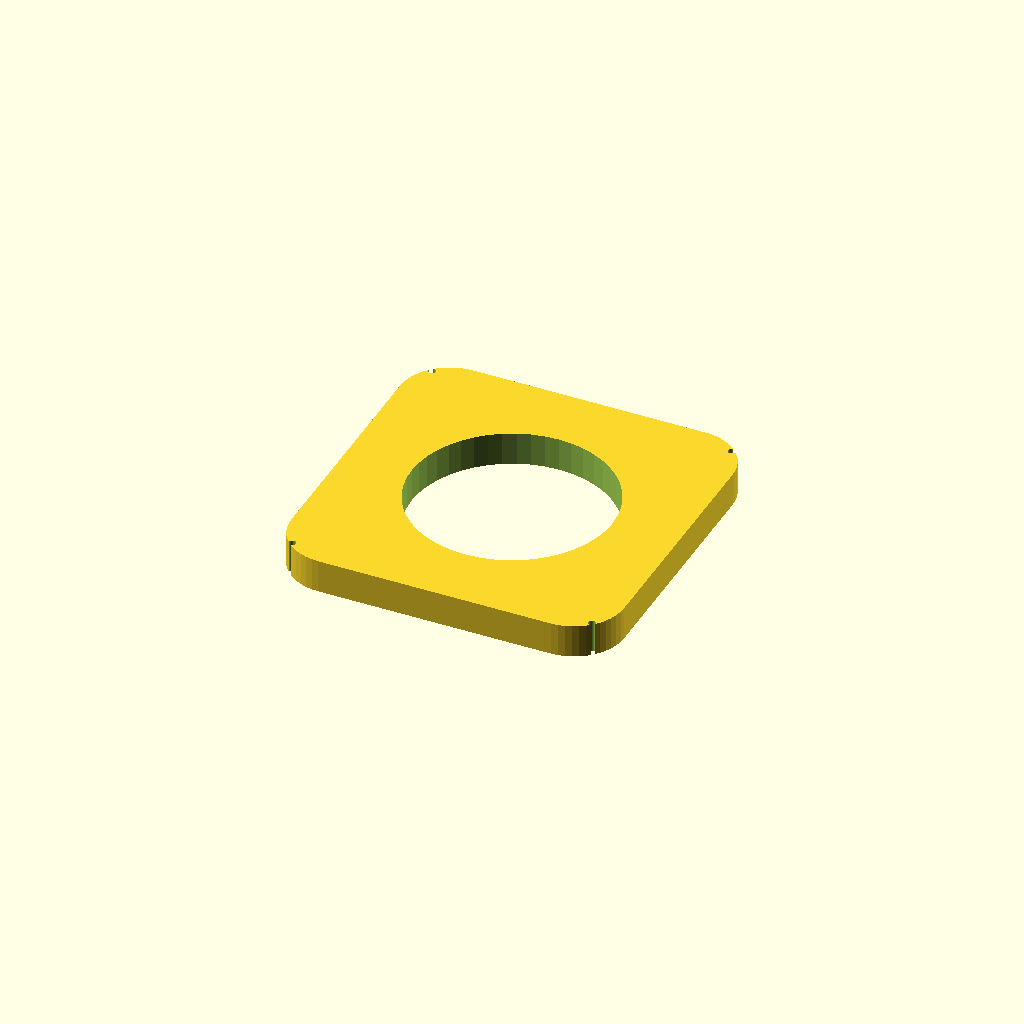
Cell 1 — every parameter at its default value.
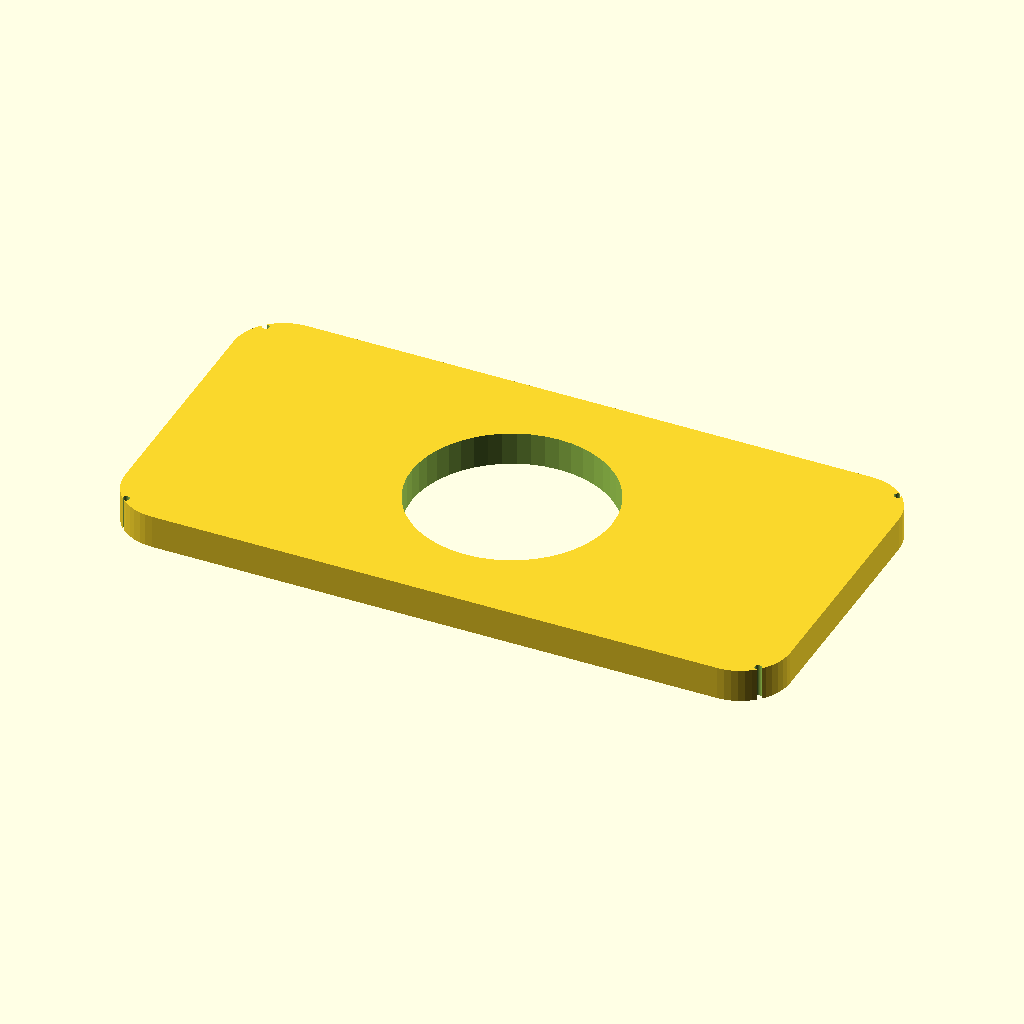
Cell 2: the same model with part_width = 320.
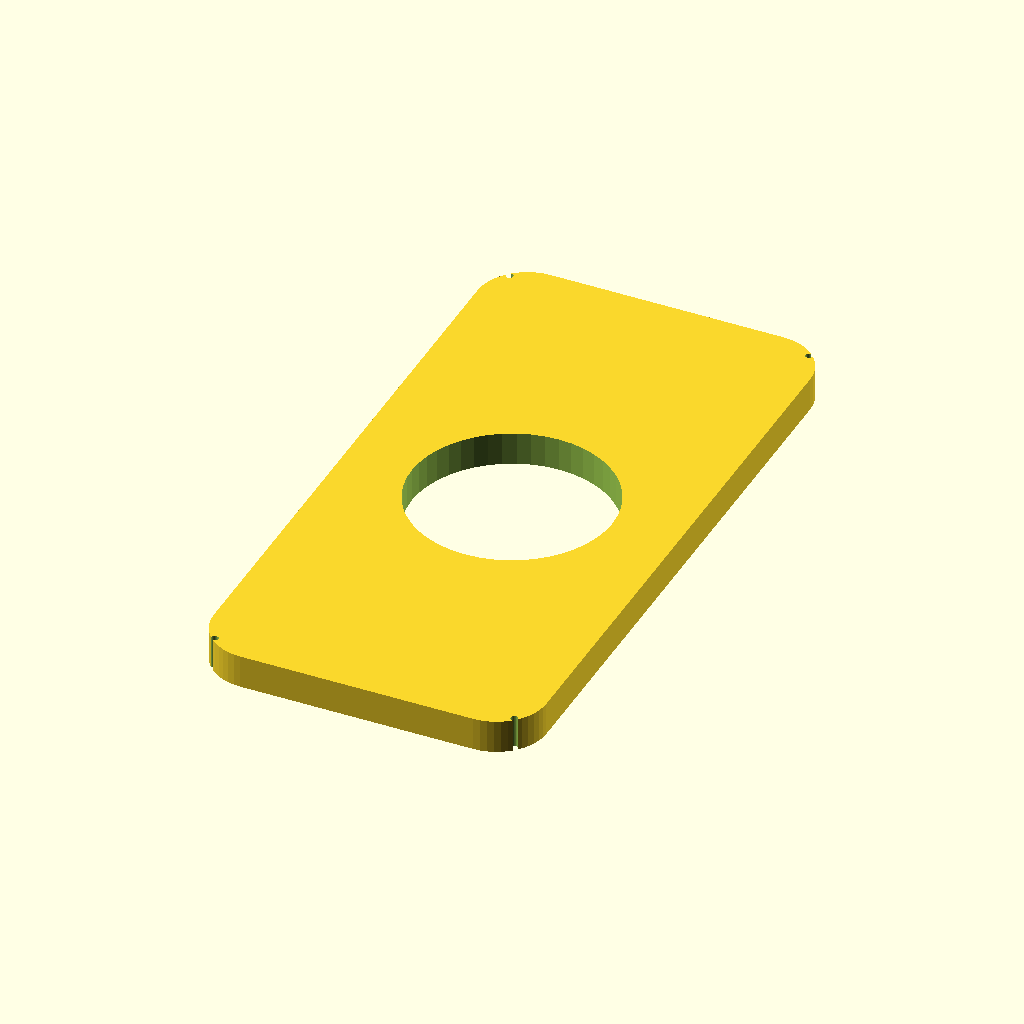
Cell 3: the same model with part_depth = 320.
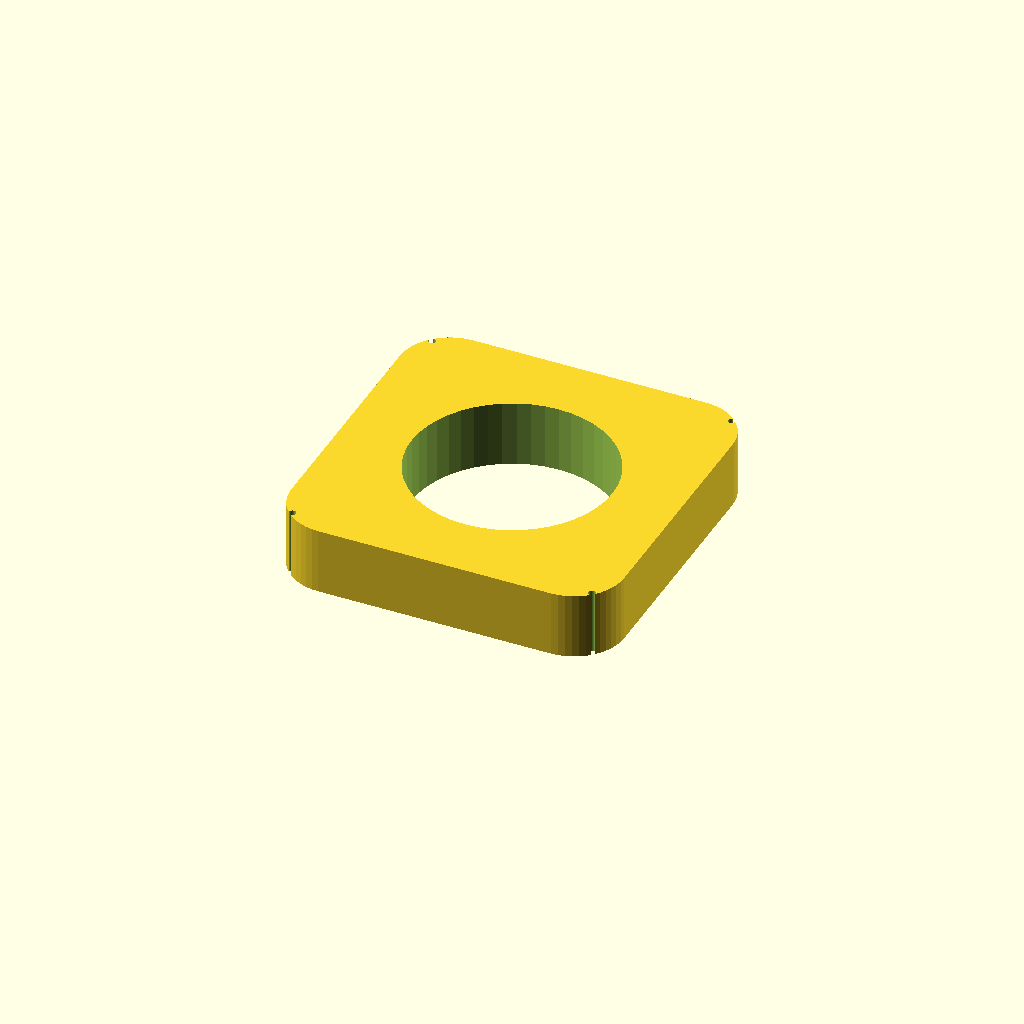
Cell 4: part_height = 32 (everything else at default).
One fixed orthographic camera (rotation 55°, 0°, 25°; colour scheme Cornfield) for every cell.
OpenSCAD source file data/samples/bladeless-air-purifier/parts/hepa-filter-frame.scad:
// ============================================================================
// Get Me An Alt — Parametric OpenSCAD Module
// Part: PRT-03 — Twist-Lock HEPA H13 Filter Compression Retainer (hepa-filter-frame)
// Function: Prevents unfiltered air bypass between intake shell and blower.
// Target Bounding Box (mm): [160, 160, 16]
// Print Material: PETG | Min Wall: >= 1.6mm | Tolerance: 0.2mm
// ============================================================================
$fn = 48;
part_width = 160;
part_depth = 160;
part_height = 16;
wall_thickness = 3.2;
floor_thickness = 3.2;
corner_radius = 24;
tolerance = 0.2;
m3_clearance_d = 3.4; // M3 screw clearance hole (3.0mm + 2*0.2mm)

module rounded_rect_prism(w, d, h, r) {
  cr = max(0.5, min(r, min(w, d) / 2 - 0.1));
  linear_extrude(height = h)
    offset(r = cr)
      offset(r = -cr)
        square([w, d], center = true);
}

module part_hepa_filter_frame() {
  difference() {
    rounded_rect_prism(part_width, part_depth, part_height, corner_radius);
    translate([0, 0, -1]) cylinder(h = part_height + 2, r = 48 + tolerance);
    // M3 corner mounting holes
    for (mx = [-1, 1], my = [-1, 1]) {
      translate([mx * (part_width / 2 - 8), my * (part_depth / 2 - 8), -1])
        cylinder(h = part_height + 2, d = m3_clearance_d);
    }
  }
}

part_hepa_filter_frame();
Customizer parameters (derived from the source; name, type, default, range or options):
part_width: number, default 160
part_depth: number, default 160
part_height: number, default 16
wall_thickness: number, default 3.2
floor_thickness: number, default 3.2
corner_radius: number, default 24
tolerance: number, default 0.2
m3_clearance_d: number, default 3.4
